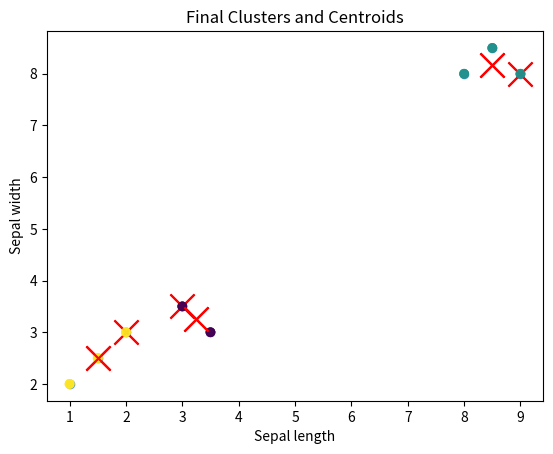

Generate this figure with matplotlib:
import numpy as np
import matplotlib.pyplot as plt

class KMeans:
    def __init__(self, k=3, max_iters=100):
        self.k = k                   # Số cụm
        self.max_iters = max_iters   # Số vòng lặp tối đa
        self.centroids = None        # Tọa độ tâm cụm
        self.clusters = None         # Cụm của từng điểm dữ liệu

    def initialize_centroids(self, data):
        """
        Khởi tạo ngẫu nhiên tâm cụm
        Parameters:
            data (numpy.ndarray): dữ liệu đầu vào cần phân cụm
        Return:
            None
        """
        np.random.seed(42)
        self.centroids = data[np.random.choice(data.shape[0], self.k, replace=False)]

    def euclidean_distance(self, x1, x2):
        """
        Tính khoảng cách Euclid giữa hai điểm dữ liệu
        Parameters:
            x1 (numpy.ndarray): điểm dữ liệu 1
            x2 (numpy.ndarray): điểm dữ liệu 2
        Return:
            float: khoảng cách Euclid
        """
        return np.sqrt(np.sum(np.power(x1 - x2, 2)))

    def assign_clusters(self, data):
        """
        Phân cụm dữ liệu
        Parameters:
            data (numpy.ndarray): dữ liệu đầu vào cần phân cụm
        Return:
            numpy.ndarray: mảng chứa cluster của từng điểm dữ liệu
        """

        # Tính toán khoảng cách giữa mỗi điểm dữ liệu (data point) và tâm (centroids) bằng cách sử dụng hàm euclidean_distance
        distances = np.array([[self.euclidean_distance(x, centroid) for centroid in self.centroids] for x in data])

        # print(np.argmin(distances, axis=1)) # Có thể in ra dòng này để thấy cách biểu diễn mảng chứa allocation
        return np.argmin(distances, axis=1)

    def update_centroids(self, data):
        """
        Cập nhật tâm cụm
        Parameters:
            data (numpy.ndarray): dữ liệu đầu vào cần phân cụm
        Return:
            numpy.ndarray: mảng chứa tâm cụm mới
        """
        return np.array([data[self.clusters == i].mean(axis=0) for i in range(self.k)])

    def fit(self, data):
        """
        Hàm huấn luyện
        Parameters:
            data (numpy.ndarray): dữ liệu đầu vào cần phân cụm
        Return:
            None
        """
        # Gọi tới phương thức khởi tạo ngẫu nhiên tâm cụm
        self.initialize_centroids(data)
        self.plot_clusters(data, 0)

        for i in range(self.max_iters):
            # Gán cụm cho các data point gần nhất
            self.clusters = self.assign_clusters(data)

            # Visualize các cụm và tâm cụm tại iteration này
            self.plot_clusters(data, i)

            # Dựa vào các data point của từng cụm, dịch chuyển tâm cụm tới vị trí trung tâm (tính mean) của cụm
            new_centroids = self.update_centroids(data)

            # Nếu tâm cụm không di chuyển, dừng lại
            if np.all(self.centroids == new_centroids):
                break

            # Nếu tâm cụm có di chuyển, thực hiện lại vòng lặp với các giá trị tâm cụm mới
            self.centroids = new_centroids
            self.plot_clusters(data, i)

        # Plot kết quả cuối cùng của các cụm, tâm cụm
        self.plot_final_clusters(data)


    def plot_clusters(self, data, iteration):
        """
        Vẽ các cụm và tâm cụm tại mỗi iteration
        Parameters:
            data (numpy.ndarray): dữ liệu đầu vào cần phân cụm
            iteration (int): iteration hiện tại
        Return:
            None
        """
        plt.scatter(data[:, 0], data[:, 1], c=self.clusters, cmap='viridis', marker='o', alpha=0.6)
        plt.scatter(self.centroids[:, 0], self.centroids[:, 1], s=300, c='red', marker='x')
        plt.title(f"Iteration {iteration + 1}")
        plt.xlabel('Sepal length')
        plt.ylabel('Sepal width')
        plt.show()

    def plot_final_clusters(self, data):
        """
        Vẽ các cụm và tâm cụm cuối cùng
        Parameters:
            data (numpy.ndarray): dữ liệu đầu vào cần phân cụm
        Return:
            None
        """
        plt.scatter(data[:, 0], data[:, 1], c=self.clusters, cmap='viridis', marker='o', alpha=0.6)
        plt.scatter(self.centroids[:, 0], self.centroids[:, 1], s=300, c='red', marker='x')
        plt.title("Final Clusters and Centroids")
        plt.xlabel('Sepal length')
        plt.ylabel('Sepal width')
        plt.show()


X = np.array([
    [2.0, 3.0, 1.5],
    [3.0, 3.5, 2.0],
    [3.5, 3.0, 2.5],
    [8.0, 8.0, 7.5],
    [8.5, 8.5, 8.0],
    [9.0, 8.0, 8.5],
    [1.0, 2.0, 1.0],
    [1.5, 2.5, 1.5]
])

kmeans = KMeans(k=3)
kmeans.fit(X)

print(kmeans.centroids)

print('==================')
def l2_norm(v_X, v_C):
    return np.sqrt(np.sum((v_X - v_C)**2, axis=-1))

X_1 = np.array([2.0, 3.0, 1.5])
C_1 = np.array([8.0, 8.0, 7.5])

print(f'l2 distance: {l2_norm(X_1, C_1)}')

print('------clusters')

C = np.array([
    [2.0, 3.0, 1.5],
    [1.0, 2.0, 1.0]
])

X_reshape = X.reshape(8, 1, 3)

distances = l2_norm(X_reshape, C)

print(distances)

labels = np.argmin(distances, axis=-1)

print(labels)

C_0_new = np.mean(X[labels==0], axis=0)

print(C_0_new)
